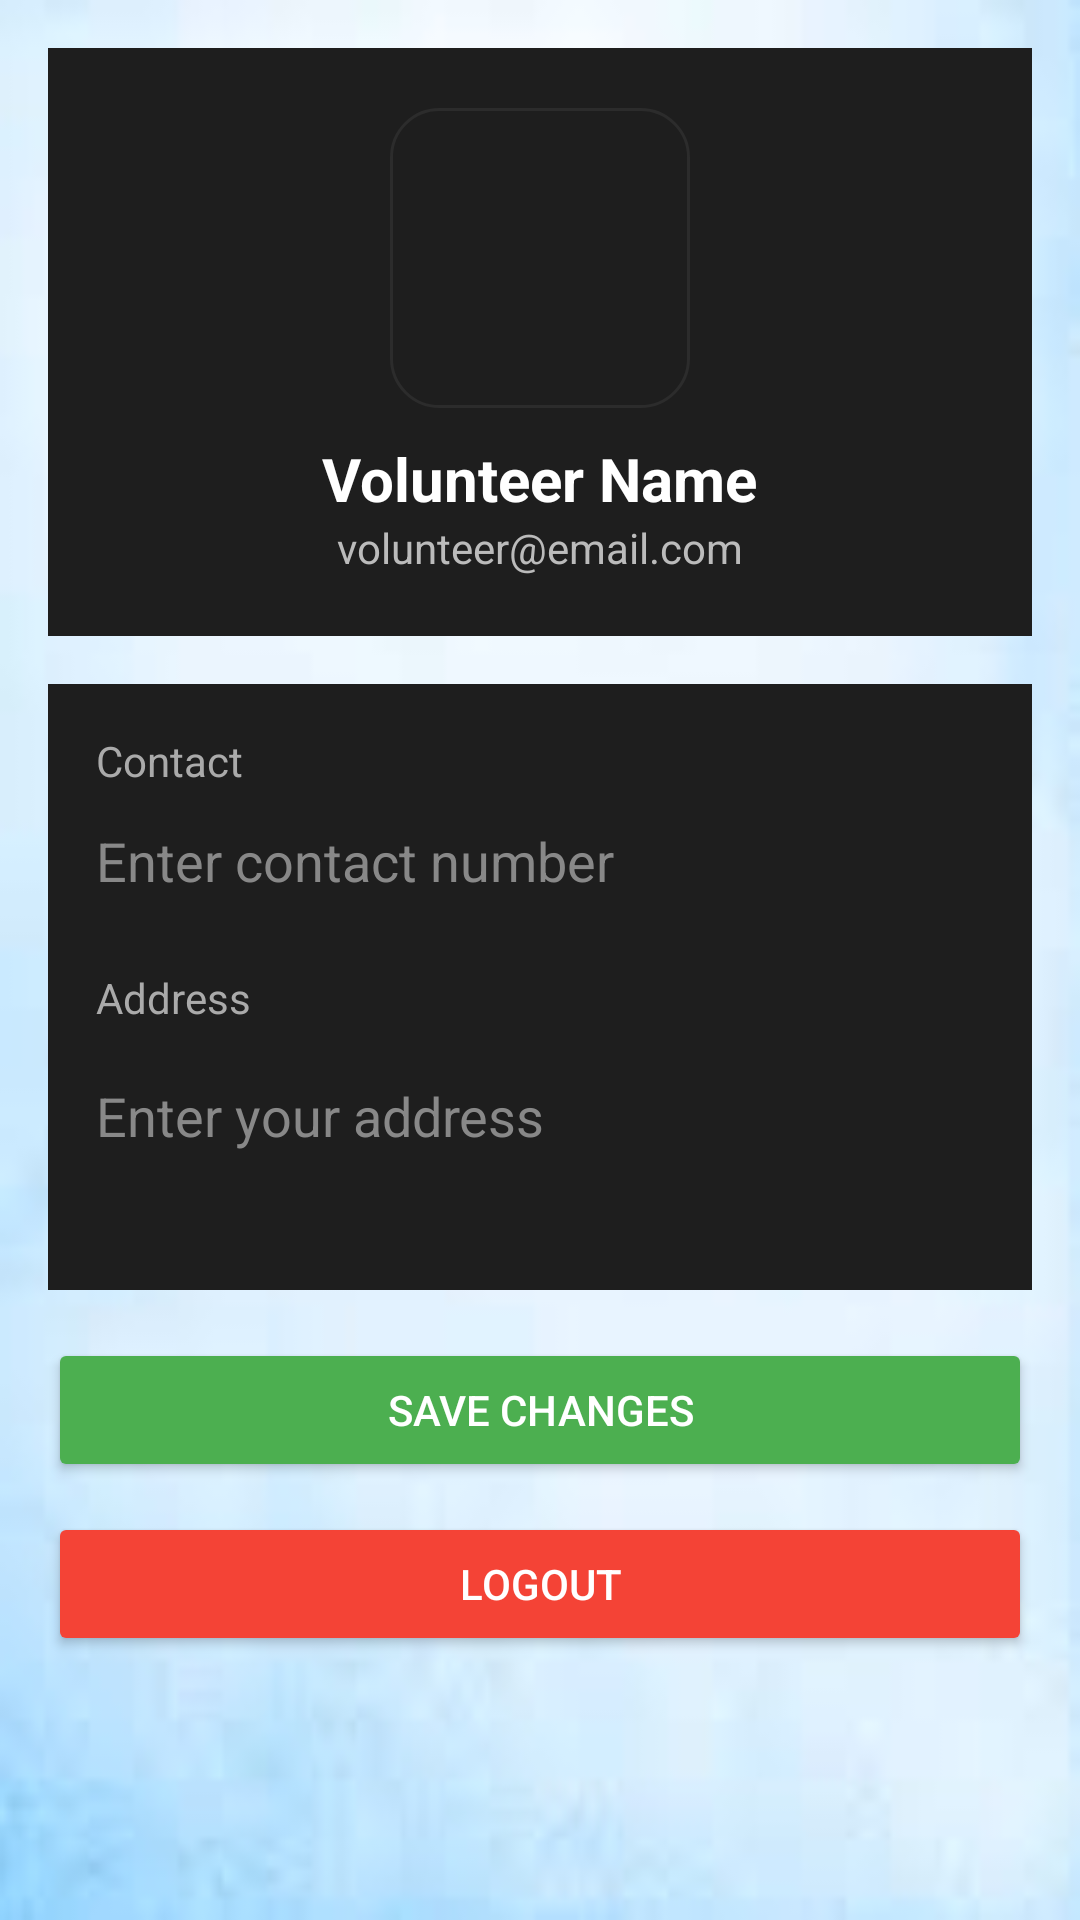

The Android layout XML behind this screen, and the referenced resources:
<!-- AndroidManifest.xml: application theme Theme.FeedTheHunger -->
<!-- res/layout/activity_volunteer_profile.xml -->
<?xml version="1.0" encoding="utf-8"?>
<ScrollView xmlns:android="http://schemas.android.com/apk/res/android"
    android:id="@+id/main"
    android:layout_width="match_parent"
    android:layout_height="match_parent"
    android:background="@drawable/backg">

    <LinearLayout
        android:layout_width="match_parent"
        android:layout_height="wrap_content"
        android:orientation="vertical"
        android:padding="16dp">

        <LinearLayout
            android:layout_width="match_parent"
            android:layout_height="wrap_content"
            android:orientation="vertical"
            android:gravity="center"
            android:background="#1E1E1E"
            android:padding="20dp"
            android:layout_marginBottom="16dp">

            <ImageView
                android:id="@+id/volunteerImage"
                android:layout_width="100dp"
                android:layout_height="100dp"
                android:src="@drawable/pfp"
                android:scaleType="centerCrop"
                android:background="@drawable/card_bg"
                android:padding="4dp" />

            <TextView
                android:id="@+id/txtVolunteerName"
                android:layout_width="wrap_content"
                android:layout_height="wrap_content"
                android:text="Volunteer Name"
                android:textColor="@android:color/white"
                android:textSize="20sp"
                android:textStyle="bold"
                android:layout_marginTop="10dp" />

            <TextView
                android:id="@+id/txtVolunteerEmail"
                android:layout_width="wrap_content"
                android:layout_height="wrap_content"
                android:text="volunteer@email.com"
                android:textColor="#BBBBBB"
                android:textSize="14sp" />
        </LinearLayout>

        <LinearLayout
            android:layout_width="match_parent"
            android:layout_height="wrap_content"
            android:orientation="vertical"
            android:background="#1E1E1E"
            android:padding="16dp"
            android:layout_marginBottom="16dp">

            <TextView
                android:layout_width="wrap_content"
                android:layout_height="wrap_content"
                android:text="Contact"
                android:textColor="#AAAAAA"
                android:textSize="14sp" />

            <EditText
                android:id="@+id/edtVolunteerContact"
                android:layout_width="match_parent"
                android:layout_height="48dp"
                android:textColor="@android:color/white"
                android:background="@android:color/transparent"
                android:hint="Enter contact number"
                android:textColorHint="#888888"
                android:layout_marginBottom="12dp" />

            <TextView
                android:layout_width="wrap_content"
                android:layout_height="wrap_content"
                android:text="Address"
                android:textColor="#AAAAAA"
                android:textSize="14sp" />

            <EditText
                android:id="@+id/edtVolunteerAddress"
                android:layout_width="match_parent"
                android:layout_height="60dp"
                android:textColor="@android:color/white"
                android:background="@android:color/transparent"
                android:hint="Enter your address"
                android:textColorHint="#888888"
                android:layout_marginBottom="12dp" />
        </LinearLayout>

        <Button
            android:id="@+id/btnSaveVolunteer"
            android:layout_width="match_parent"
            android:layout_height="wrap_content"
            android:text="Save Changes"
            android:textColor="@android:color/white"
            android:backgroundTint="#4CAF50"
            android:layout_marginBottom="10dp" />

        <Button
            android:id="@+id/btnLogoutVolunteer"
            android:layout_width="match_parent"
            android:layout_height="wrap_content"
            android:text="Logout"
            android:textColor="@android:color/white"
            android:backgroundTint="#F44336" />

    </LinearLayout>
</ScrollView>
<!-- resources referenced by this layout -->
<resources>
  <!-- drawable backg: jpg bitmap (drawable, 1619 bytes) -->
  <!-- drawable card_bg (drawable) -->
  <?xml version="1.0" encoding="utf-8"?>
  <shape xmlns:android="http://schemas.android.com/apk/res/android">
  
      
      <solid android:color="#1E1E1E"/>
  
      
      <corners android:radius="16dp"/>
  
      
      <stroke
          android:width="1dp"
          android:color="#2C2C2C"/>
  
      
      <padding
          android:left="8dp"
          android:top="8dp"
          android:right="8dp"
          android:bottom="8dp"/>
  
  </shape>
  <style name="Theme.FeedTheHunger" parent="Base.Theme.FeedTheHunger" />
  <style name="Base.Theme.FeedTheHunger" parent="Theme.Material3.DayNight.NoActionBar">
          
          
      </style>
</resources>
